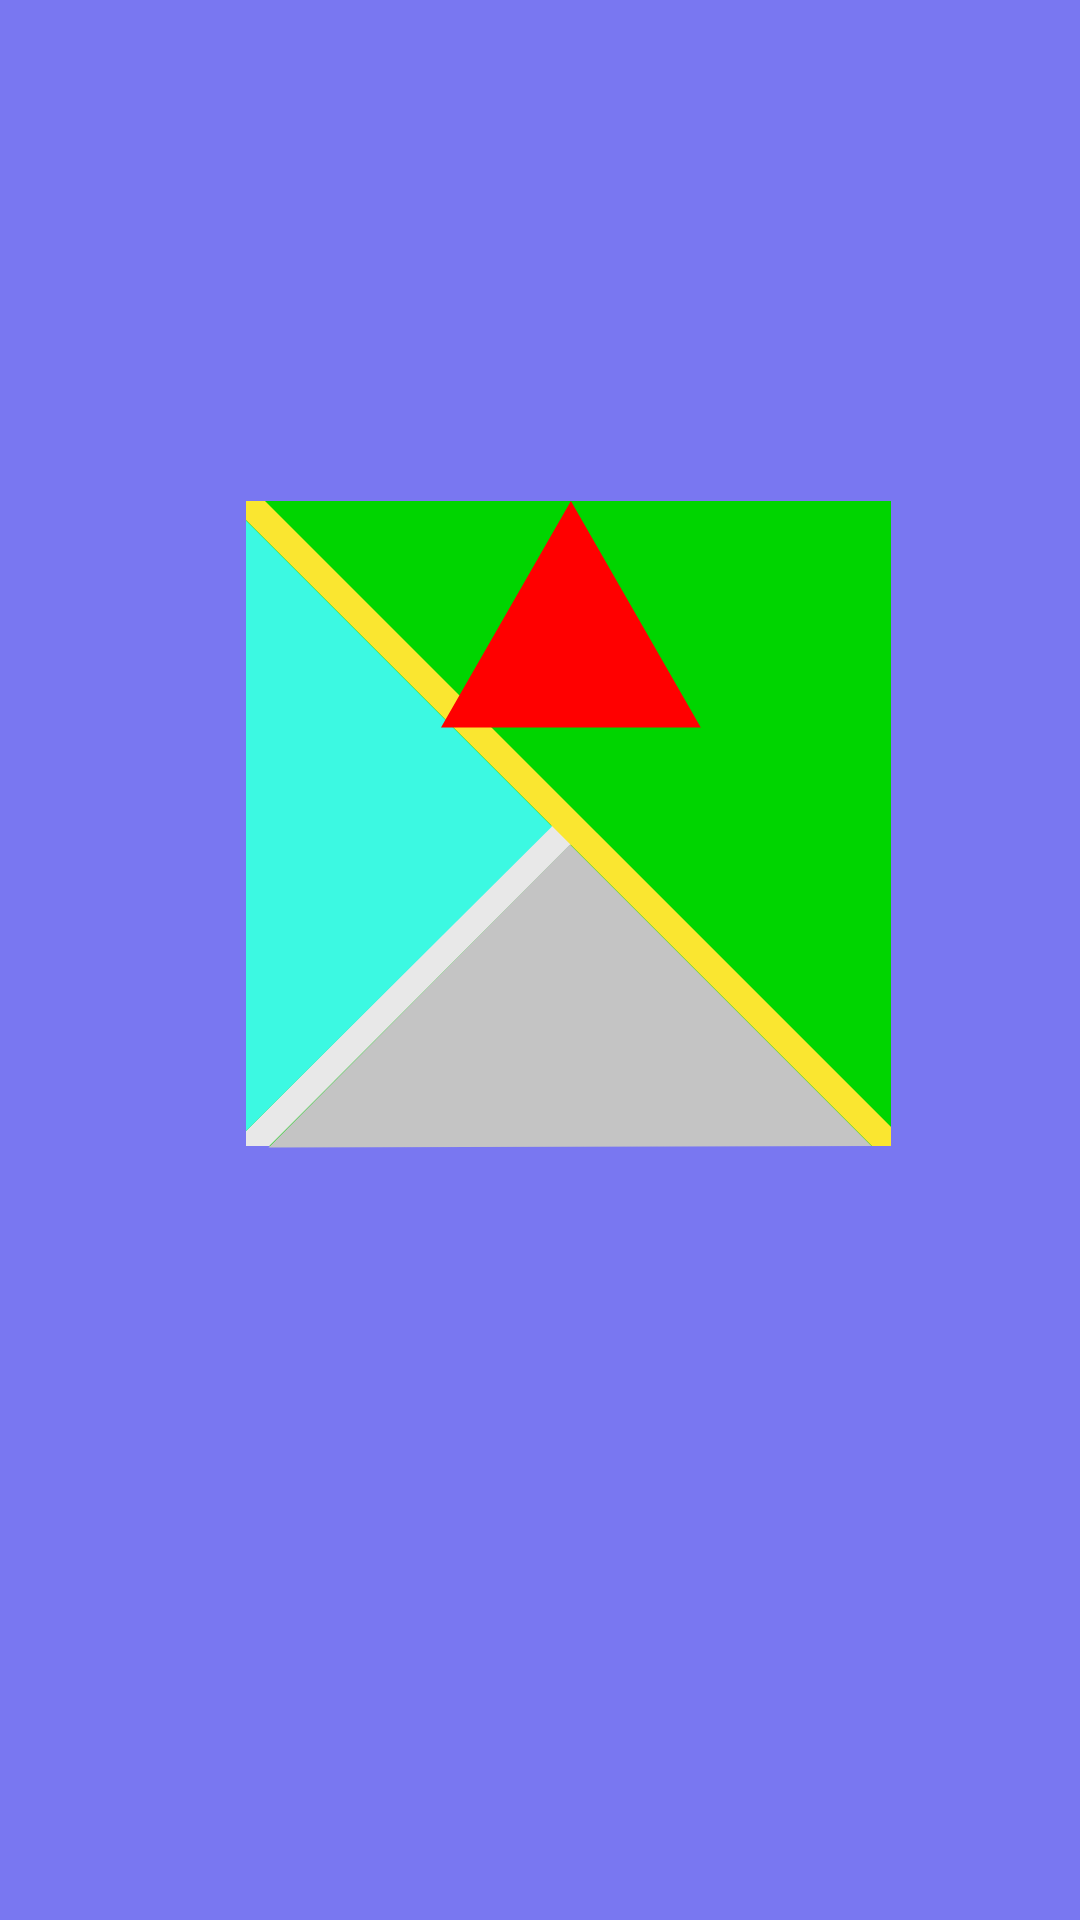

This screen was rendered from an Android layout file. Write that file and the resources it references.
<!-- AndroidManifest.xml: application theme Theme.UASAKB10118325 -->
<!-- res/layout/activity_splash.xml -->
<?xml version="1.0" encoding="utf-8"?>
<androidx.constraintlayout.widget.ConstraintLayout xmlns:android="http://schemas.android.com/apk/res/android"
    xmlns:app="http://schemas.android.com/apk/res-auto"
    xmlns:tools="http://schemas.android.com/tools"
    android:layout_width="match_parent"
    android:layout_height="match_parent"
    tools:context=".SplashActivity"
    android:background="@drawable/ic_android_splash">

</androidx.constraintlayout.widget.ConstraintLayout>
<!-- resources referenced by this layout -->
<resources>
  <!-- drawable ic_android_splash (drawable) -->
  <vector xmlns:android="http://schemas.android.com/apk/res/android"
      android:width="360dp"
      android:height="640dp"
      android:viewportWidth="360"
      android:viewportHeight="640">
    <path
        android:pathData="M0,0h360v640h-360z"
        android:fillColor="#ffffff"/>
    <path
        android:pathData="M82,167h215v215h-215z"
        android:fillColor="#00D500"/>
    <path
        android:pathData="M83.112,388.628l-6.364,-6.364l113.264,-113.264l6.364,6.364z"
        android:fillColor="#E8E8E8"/>
    <path
        android:pathData="M78.725,170.089l6.364,-6.364l216.011,216.011l-6.364,6.364z"
        android:fillColor="#FAE630"/>
    <path
        android:pathData="M0,0h360v167h-360z"
        android:fillColor="#7977F1"/>
    <path
        android:pathData="M297,167h63v473h-63z"
        android:fillColor="#7977F1"/>
    <path
        android:pathData="M0,382h297v258h-297z"
        android:fillColor="#7977F1"/>
    <path
        android:pathData="M0,167h82v215h-82z"
        android:fillColor="#7977F1"/>
    <path
        android:pathData="M190,281.5L290.5,382L89.5,382.5L190,281.5Z"
        android:fillColor="#C4C4C4"/>
    <path
        android:pathData="M82,173.5L184,275.5L82,377V173.5Z"
        android:fillColor="#3CF9E2"/>
    <path
        android:strokeWidth="1"
        android:pathData="M147.863,242L190.301,168.005L232.739,242H147.863Z"
        android:fillColor="#FF0000"
        android:strokeColor="#FF0000"/>
  </vector>
  <style name="Theme.UASAKB10118325" parent="Theme.MaterialComponents.DayNight.DarkActionBar">
          
          <item name="colorPrimary">@color/purple_500</item>
          <item name="colorPrimaryVariant">@color/purple_700</item>
          <item name="colorOnPrimary">@color/white</item>
          
          <item name="colorSecondary">@color/teal_200</item>
          <item name="colorSecondaryVariant">@color/teal_700</item>
          <item name="colorOnSecondary">@color/black</item>
          
          <item name="android:statusBarColor" tools:targetApi="l">?attr/colorPrimaryVariant</item>
          
      </style>
  <!-- not gathered from this repository: default colours our renderer supplied (Android Studio template values) -->
  <color name="purple_500">#FF6200EE</color>
  <color name="purple_700">#FF3700B3</color>
  <color name="teal_200">#FF03DAC5</color>
  <color name="teal_700">#FF018786</color>
  <color name="black">#FF000000</color>
  <color name="white">#FFFFFFFF</color>
</resources>
